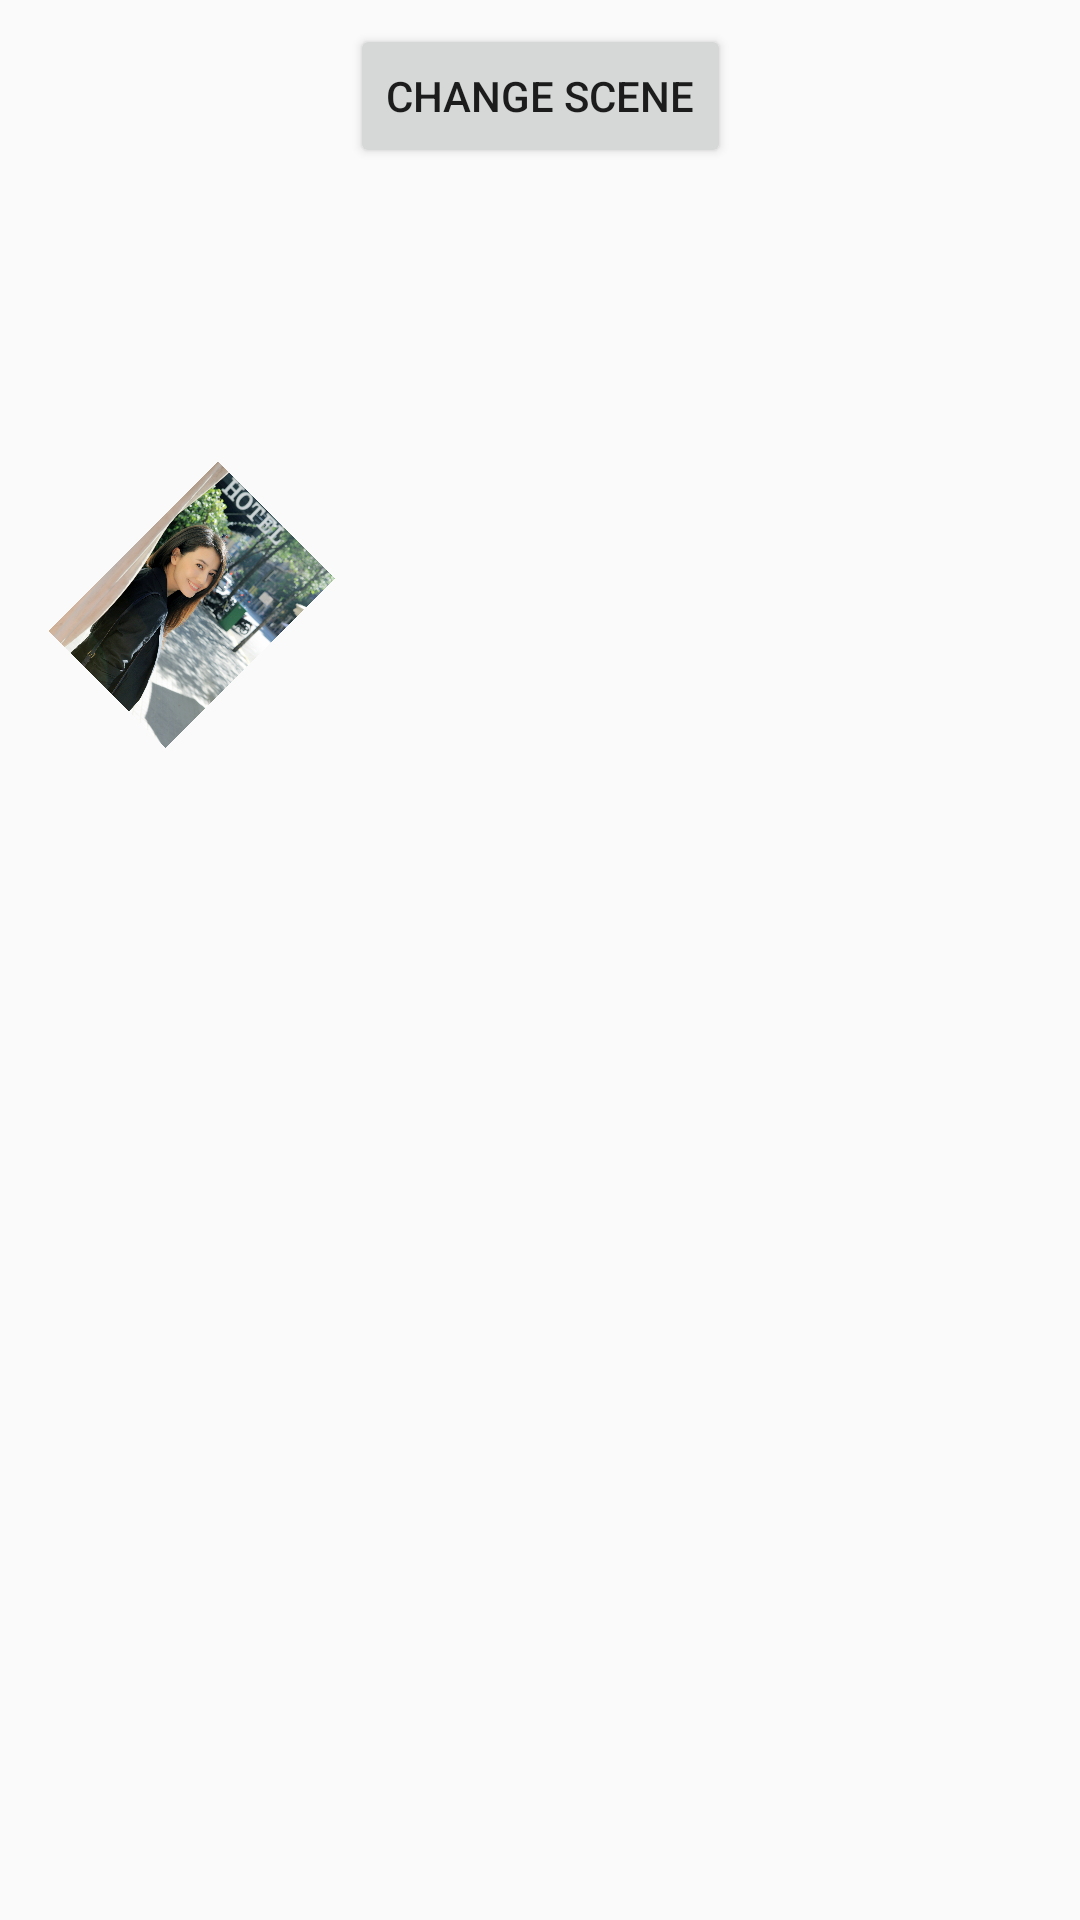

Reconstruct the res/layout file that produces this screen, plus the resources it refers to.
<!-- AndroidManifest.xml: application theme AppTheme -->
<!-- res/layout/activity_change_transform.xml -->
<?xml version="1.0" encoding="utf-8"?>
<android.support.constraint.ConstraintLayout xmlns:android="http://schemas.android.com/apk/res/android"
    xmlns:app="http://schemas.android.com/apk/res-auto"
    xmlns:tools="http://schemas.android.com/tools"
    android:layout_width="match_parent"
    android:layout_height="match_parent"
    tools:context="com.example.administrator.scaneexample.ChangeTransformActivity">

    <Button
        android:id="@+id/button4"
        android:layout_width="wrap_content"
        android:layout_height="wrap_content"
        android:text="Change Scene"
        app:layout_constraintTop_toTopOf="parent"
        android:layout_marginTop="8dp"
        android:layout_marginLeft="8dp"
        app:layout_constraintLeft_toLeftOf="parent"
        android:layout_marginRight="8dp"
        app:layout_constraintRight_toRightOf="parent"
        android:layout_marginStart="8dp"
        android:layout_marginEnd="8dp" />

    <FrameLayout
        android:id="@+id/layout_trans"
        android:layout_width="0dp"
        android:layout_height="445dp"
        android:layout_marginBottom="8dp"
        android:layout_marginLeft="8dp"
        android:layout_marginRight="8dp"
        android:layout_marginTop="16dp"
        app:layout_constraintBottom_toBottomOf="parent"
        app:layout_constraintLeft_toLeftOf="parent"
        app:layout_constraintRight_toRightOf="parent"
        app:layout_constraintTop_toBottomOf="@+id/button4"
        android:layout_marginStart="8dp"
        android:layout_marginEnd="8dp">

        <include layout="@layout/scene_rotasion_one"/>

    </FrameLayout>

</android.support.constraint.ConstraintLayout>
<!-- res/layout/scene_rotasion_one.xml (included above) -->
<?xml version="1.0" encoding="utf-8"?>
<android.support.constraint.ConstraintLayout xmlns:android="http://schemas.android.com/apk/res/android"
    android:layout_width="match_parent"
    android:layout_height="match_parent"
    xmlns:app="http://schemas.android.com/apk/res-auto">

    <ImageView
        android:id="@+id/imageView_rota"
        android:layout_width="80dp"
        android:layout_height="80dp"
        android:rotation="45"
        app:srcCompat="@drawable/abc"
        app:layout_constraintTop_toTopOf="parent"
        android:layout_marginTop="32dp"
        android:layout_marginLeft="16dp"
        app:layout_constraintLeft_toLeftOf="parent" />

    <ImageView
        android:id="@+id/imageView_rota_2"
        android:layout_width="150dp"
        android:layout_height="150dp"
        android:layout_marginRight="16dp"
        android:layout_marginTop="32dp"
        app:layout_constraintRight_toRightOf="parent"
        app:layout_constraintTop_toTopOf="parent"
        app:srcCompat="@drawable/beauty" />

</android.support.constraint.ConstraintLayout>
<!-- resources referenced by this layout -->
<resources>
  <!-- drawable abc: jpg bitmap (drawable, 535764 bytes) -->
  <style name="AppTheme" parent="Theme.AppCompat.Light.DarkActionBar">
          
          <item name="colorPrimary">@color/colorPrimary</item>
          <item name="colorPrimaryDark">@color/colorPrimaryDark</item>
          <item name="colorAccent">@color/colorAccent</item>
          <item name="android:windowActivityTransitions">true</item>
          <item name="android:windowAllowEnterTransitionOverlap">false</item>
          <item name="android:windowAllowReturnTransitionOverlap">false</item>
      </style>
  <!-- not gathered from this repository: default colours our renderer supplied (Android Studio template values) -->
  <color name="colorPrimary">#FF6200EE</color>
  <color name="colorPrimaryDark">#FF3700B3</color>
  <color name="colorAccent">#FF03DAC5</color>
</resources>
